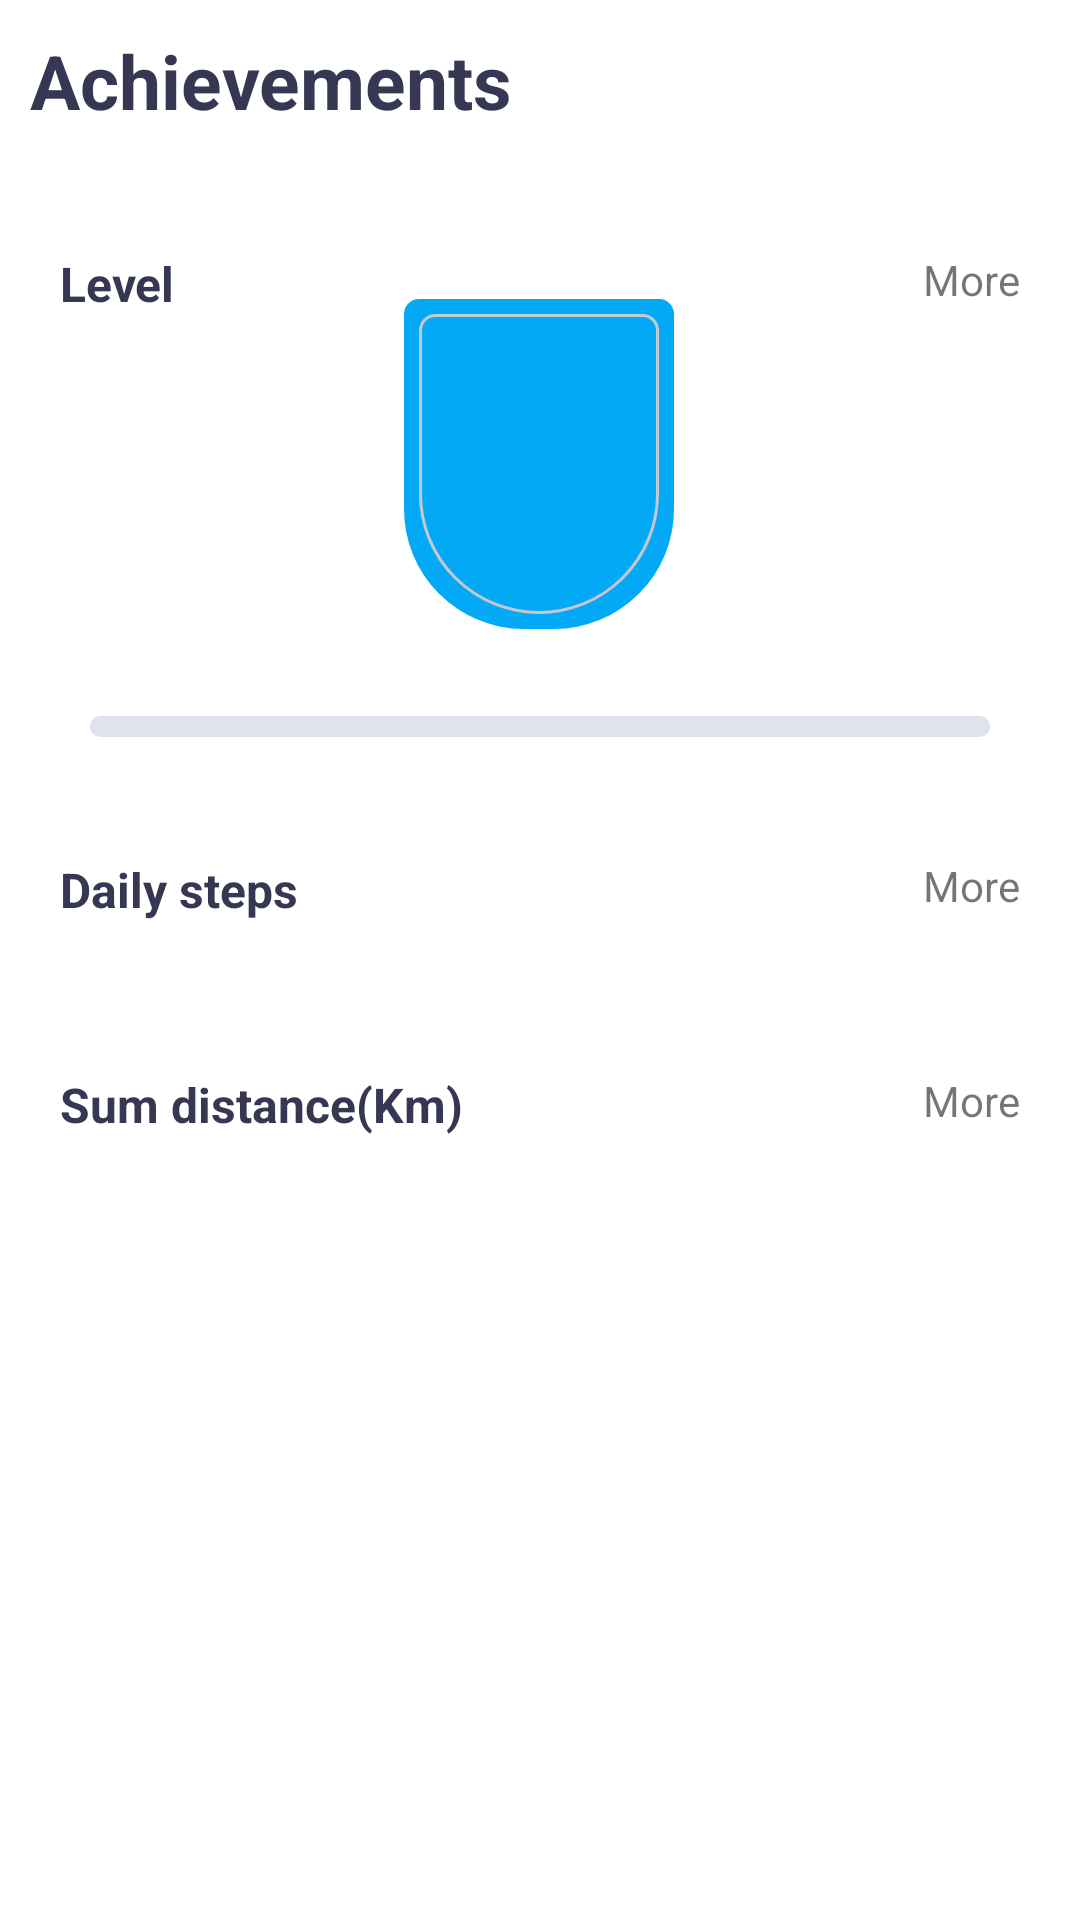

Reconstruct the res/layout file that produces this screen, plus the resources it refers to.
<!-- AndroidManifest.xml: application theme Theme.StepCount -->
<!-- res/layout/fragment_achievements.xml -->
<?xml version="1.0" encoding="utf-8"?>
<FrameLayout xmlns:android="http://schemas.android.com/apk/res/android"
    xmlns:app="http://schemas.android.com/apk/res-auto"
    xmlns:tools="http://schemas.android.com/tools"
    android:layout_width="match_parent"
    android:layout_height="match_parent"
    tools:context=".ui.achievements.AchievementsFragment">

    <LinearLayout
        android:layout_width="match_parent"
        android:layout_height="match_parent"
        android:orientation="vertical">

        <androidx.constraintlayout.widget.ConstraintLayout
            android:id="@+id/layoutTitle"
            android:layout_width="match_parent"
            android:layout_height="wrap_content"
            android:background="@color/color_header"
            app:layout_constraintEnd_toEndOf="parent"
            app:layout_constraintStart_toStartOf="parent"
            app:layout_constraintTop_toTopOf="parent">

            <TextView
                style="@style/TEXT_HEADER"
                android:layout_width="wrap_content"
                android:layout_height="wrap_content"
                android:layout_margin="@dimen/_10dp"
                android:text="@string/achievements"
                app:layout_constraintBottom_toBottomOf="parent"
                app:layout_constraintStart_toStartOf="parent"
                app:layout_constraintTop_toTopOf="parent" />

        </androidx.constraintlayout.widget.ConstraintLayout>

        <androidx.constraintlayout.widget.ConstraintLayout
            android:layout_width="match_parent"
            android:layout_height="wrap_content"
            android:layout_marginHorizontal="@dimen/_10dp"
            android:layout_marginTop="20dp"
            android:background="@drawable/border_block_circle"
            style="@style/BGR_HEADER"
            android:padding="@dimen/_10dp">


            <androidx.constraintlayout.widget.ConstraintLayout
                android:id="@+id/constraintLayout"
                android:layout_width="match_parent"
                android:layout_height="wrap_content"
                app:layout_constraintEnd_toEndOf="parent"
                app:layout_constraintStart_toStartOf="parent"
                app:layout_constraintTop_toTopOf="parent">

                <View
                    android:id="@+id/tvSeeMoreYourLv"
                    android:layout_width="match_parent"
                    android:layout_height="80dp"
                    style="@style/Custom_view_level"
                    app:layout_constraintEnd_toEndOf="parent"
                    app:layout_constraintStart_toStartOf="parent"
                    app:layout_constraintTop_toTopOf="parent" />

                <View
                    android:id="@+id/img_my_level"
                    android:layout_width="90dp"
                    android:layout_height="110dp"
                    android:layout_marginTop="16dp"
                    android:background="@drawable/custom_bgr_blue_item"
                    app:layout_constraintEnd_toEndOf="@+id/tvSeeMoreYourLv"
                    app:layout_constraintHorizontal_bias="0.498"
                    app:layout_constraintStart_toStartOf="@+id/tvSeeMoreYourLv"
                    app:layout_constraintTop_toTopOf="@+id/tvSeeMoreYourLv" />

                <View
                    android:id="@+id/view3"
                    android:layout_width="80dp"
                    android:layout_height="100dp"
                    android:background="@drawable/custom_border_item_achieve"
                    app:layout_constraintBottom_toTopOf="@+id/tv_progress"
                    app:layout_constraintEnd_toEndOf="@+id/img_my_level"
                    app:layout_constraintStart_toStartOf="@+id/img_my_level"
                    app:layout_constraintTop_toTopOf="@+id/img_my_level" />

                <LinearLayout
                    android:id="@+id/layout_daily"
                    android:layout_width="wrap_content"
                    android:layout_height="wrap_content"
                    android:orientation="horizontal"
                    app:layout_constraintBottom_toBottomOf="@+id/view3"
                    app:layout_constraintEnd_toEndOf="@+id/view3"
                    app:layout_constraintStart_toStartOf="@+id/view3"
                    app:layout_constraintTop_toTopOf="@+id/img_my_level"
                    app:layout_constraintVertical_bias="0.2">

                    <TextView
                        android:id="@+id/tvStepsLevel"
                        android:layout_width="wrap_content"
                        android:layout_height="wrap_content"
                        android:textColor="@color/white"
                        android:textSize="25sp"
                        android:textStyle="bold"
                        tools:text="41" />

                </LinearLayout>

                <androidx.appcompat.widget.AppCompatImageView
                    android:id="@+id/img_item_daily"
                    android:layout_width="wrap_content"
                    android:layout_height="wrap_content"
                    android:src="@drawable/ic_lightning_bolt"
                    app:layout_constraintEnd_toEndOf="@+id/layout_daily"
                    app:layout_constraintStart_toStartOf="@+id/layout_daily"
                    app:layout_constraintTop_toBottomOf="@+id/layout_daily" />

                <TextView
                    android:id="@+id/tv_progress"
                    android:layout_width="wrap_content"
                    android:layout_height="wrap_content"
                    app:layout_constraintEnd_toEndOf="parent"
                    app:layout_constraintStart_toStartOf="parent"
                    app:layout_constraintTop_toBottomOf="@+id/img_my_level"
                    tools:text="9000 bước để đạt được L2 cấp độ" />

                <ProgressBar
                    android:id="@+id/progress"
                    style="@style/Widget.AppCompat.ProgressBar.Horizontal"
                    android:layout_width="300dp"
                    android:layout_height="7dp"
                    android:layout_marginHorizontal="10dp"
                    android:layout_marginTop="@dimen/_10dp"
                    android:progressDrawable="@drawable/rounded_corners_progress_bar"
                    app:layout_constraintEnd_toEndOf="parent"
                    app:layout_constraintStart_toStartOf="parent"
                    app:layout_constraintTop_toBottomOf="@+id/tv_progress" />
            </androidx.constraintlayout.widget.ConstraintLayout>

            <TextView
                style="@style/TEXT_TITLE"
                android:layout_width="wrap_content"
                android:layout_height="wrap_content"
                android:text="Level"
                app:layout_constraintStart_toStartOf="parent"
                app:layout_constraintTop_toTopOf="parent" />

            <TextView
                android:layout_width="wrap_content"
                android:layout_height="wrap_content"
                android:text="@string/see_more"
                app:layout_constraintEnd_toEndOf="parent"
                app:layout_constraintTop_toTopOf="parent" />
        </androidx.constraintlayout.widget.ConstraintLayout>

        <androidx.constraintlayout.widget.ConstraintLayout
            android:layout_width="match_parent"
            android:layout_height="wrap_content"
            android:layout_marginHorizontal="@dimen/_10dp"
            android:layout_marginTop="20dp"
            android:background="@drawable/border_block_circle"
            style="@style/BLOCK"
            android:padding="@dimen/_10dp">

            <TextView
                android:id="@+id/tvTitleStep"
                style="@style/TEXT_TITLE"
                android:layout_width="wrap_content"
                android:layout_height="wrap_content"
                android:text="Daily steps"
                app:layout_constraintStart_toStartOf="parent"
                app:layout_constraintTop_toTopOf="parent" />

            <TextView
                android:id="@+id/tv_see_more_daily_steps"
                android:layout_width="wrap_content"
                android:layout_height="wrap_content"
                android:text="@string/see_more"
                app:layout_constraintEnd_toEndOf="parent"
                app:layout_constraintTop_toTopOf="parent" />

            <androidx.recyclerview.widget.RecyclerView
                android:id="@+id/rc_sum_steps"
                android:layout_width="match_parent"
                android:layout_height="wrap_content"
                android:layout_marginTop="10dp"
                android:orientation="horizontal"
                android:scrollbars="none"
                app:layoutManager="androidx.recyclerview.widget.LinearLayoutManager"
                app:layout_constraintEnd_toEndOf="parent"
                app:layout_constraintStart_toStartOf="parent"
                app:layout_constraintTop_toBottomOf="@+id/tvTitleStep"
                tools:listitem="@layout/item_daily_steps" />
        </androidx.constraintlayout.widget.ConstraintLayout>

        <androidx.constraintlayout.widget.ConstraintLayout
            android:layout_width="match_parent"
            android:layout_height="wrap_content"
            android:layout_marginHorizontal="@dimen/_10dp"
            android:layout_marginTop="20dp"
            android:background="@drawable/border_block_circle"
            style="@style/BLOCK"
            android:padding="@dimen/_10dp">

            <TextView
                android:id="@+id/tvTitleDistance"
                style="@style/TEXT_TITLE"
                android:layout_width="wrap_content"
                android:layout_height="wrap_content"
                android:text="Sum distance(Km)"
                app:layout_constraintStart_toStartOf="parent"
                app:layout_constraintTop_toTopOf="parent" />

            <TextView
                android:id="@+id/tv_see_more_sum_distance"
                android:layout_width="wrap_content"
                android:layout_height="wrap_content"
                android:text="@string/see_more"
                app:layout_constraintEnd_toEndOf="parent"
                app:layout_constraintTop_toTopOf="parent" />

            <androidx.recyclerview.widget.RecyclerView
                android:id="@+id/rc_sum_distance"
                android:layout_width="match_parent"
                android:layout_height="wrap_content"
                android:layout_marginTop="10dp"
                android:orientation="horizontal"
                app:layoutManager="androidx.recyclerview.widget.LinearLayoutManager"
                app:layout_constraintEnd_toEndOf="parent"
                app:layout_constraintStart_toStartOf="parent"
                app:layout_constraintTop_toBottomOf="@+id/tvTitleDistance"
                tools:listitem="@layout/item_distance_steps" />
        </androidx.constraintlayout.widget.ConstraintLayout>

    </LinearLayout>

</FrameLayout>
<!-- res/layout/item_daily_steps.xml (included above) -->
<?xml version="1.0" encoding="utf-8"?>
<LinearLayout xmlns:android="http://schemas.android.com/apk/res/android"
    xmlns:app="http://schemas.android.com/apk/res-auto"
    xmlns:tools="http://schemas.android.com/tools"
    android:id="@+id/layout_container"
    android:layout_width="wrap_content"
    android:layout_height="wrap_content"
    android:layout_margin="5dp"
    android:gravity="center">


    <androidx.constraintlayout.widget.ConstraintLayout
        android:layout_width="wrap_content"
        android:layout_height="wrap_content">

        <View
            android:id="@+id/view_bgr"
            android:layout_width="70dp"
            android:layout_height="90dp"
            android:background="@drawable/custom_bgr_gray_item"
            app:layout_constraintBottom_toBottomOf="parent"
            app:layout_constraintEnd_toEndOf="parent"
            app:layout_constraintStart_toStartOf="parent"
            app:layout_constraintTop_toTopOf="parent" />

        <View
            android:id="@+id/view2"
            android:layout_width="60dp"
            android:layout_height="80dp"
            android:background="@drawable/custom_border_item_achieve"
            app:layout_constraintBottom_toBottomOf="@+id/view_bgr"
            app:layout_constraintEnd_toEndOf="@+id/view_bgr"
            app:layout_constraintStart_toStartOf="@+id/view_bgr"
            app:layout_constraintTop_toTopOf="@+id/view_bgr" />

        <LinearLayout
            android:id="@+id/layout_daily"
            android:layout_width="wrap_content"
            android:layout_height="wrap_content"
            android:orientation="horizontal"
            app:layout_constraintBottom_toBottomOf="@+id/view2"
            app:layout_constraintEnd_toEndOf="@+id/view2"
            app:layout_constraintStart_toStartOf="@+id/view2"
            app:layout_constraintTop_toTopOf="@+id/view2"
            app:layout_constraintVertical_bias="0.05">

            <TextView
                android:id="@+id/tvDailyStep"
                android:layout_width="wrap_content"
                android:layout_height="wrap_content"
                android:textColor="@color/white"
                android:textSize="25sp"
                android:textStyle="bold"
                tools:text="41" />

            <TextView
                android:layout_width="wrap_content"
                android:layout_height="wrap_content"
                android:text="K"
                android:textColor="@color/white"
                android:textSize="25sp"
                android:textStyle="bold" />

        </LinearLayout>

        <androidx.appcompat.widget.AppCompatImageView
            android:id="@+id/img_item_daily"
            android:layout_width="wrap_content"
            android:layout_height="wrap_content"
            android:src="@drawable/ic_step_daily"
            app:layout_constraintEnd_toEndOf="@+id/layout_daily"
            app:layout_constraintStart_toStartOf="@+id/layout_daily"
            app:layout_constraintTop_toBottomOf="@+id/layout_daily"
            app:tint="@color/bg_dark_gray" />

    </androidx.constraintlayout.widget.ConstraintLayout>

</LinearLayout>
<!-- res/layout/item_distance_steps.xml (included above) -->
<?xml version="1.0" encoding="utf-8"?>
<LinearLayout xmlns:android="http://schemas.android.com/apk/res/android"
    xmlns:app="http://schemas.android.com/apk/res-auto"
    xmlns:tools="http://schemas.android.com/tools"
    android:id="@+id/layoutContainer"
    android:layout_width="wrap_content"
    android:layout_height="wrap_content"
    android:layout_margin="5dp"
    android:gravity="center">

    <androidx.constraintlayout.widget.ConstraintLayout
        android:layout_width="wrap_content"
        android:layout_height="wrap_content">

        <View
            android:id="@+id/view_bgr"
            android:layout_width="70dp"
            android:layout_height="90dp"
            android:background="@drawable/custom_bgr_gray_item"
            app:layout_constraintBottom_toBottomOf="parent"
            app:layout_constraintEnd_toEndOf="parent"
            app:layout_constraintStart_toStartOf="parent"
            app:layout_constraintTop_toTopOf="parent" />

        <View
            android:id="@+id/view2"
            android:layout_width="60dp"
            android:layout_height="80dp"
            android:background="@drawable/custom_border_item_achieve"
            app:layout_constraintBottom_toBottomOf="@+id/view_bgr"
            app:layout_constraintEnd_toEndOf="@+id/view_bgr"
            app:layout_constraintStart_toStartOf="@+id/view_bgr"
            app:layout_constraintTop_toTopOf="@+id/view_bgr" />

        <LinearLayout
            android:id="@+id/layout_daily"
            android:layout_width="wrap_content"
            android:layout_height="wrap_content"
            android:orientation="horizontal"
            app:layout_constraintBottom_toBottomOf="@+id/view2"
            app:layout_constraintEnd_toEndOf="@+id/view2"
            app:layout_constraintStart_toStartOf="@+id/view2"
            app:layout_constraintTop_toTopOf="@+id/view2"
            app:layout_constraintVertical_bias="0.05">

            <TextView
                android:id="@+id/tv_distances"
                android:layout_width="wrap_content"
                android:layout_height="wrap_content"
                android:textColor="@color/white"
                android:textSize="25sp"
                android:textStyle="bold"
                tools:text="41" />

        </LinearLayout>

        <androidx.appcompat.widget.AppCompatImageView
            android:id="@+id/img_distance"
            android:layout_width="wrap_content"
            android:layout_height="wrap_content"
            android:src="@drawable/ic_speed_24"
            app:layout_constraintEnd_toEndOf="@+id/layout_daily"
            app:layout_constraintStart_toStartOf="@+id/layout_daily"
            app:layout_constraintTop_toBottomOf="@+id/layout_daily"
            app:tint="@color/bg_dark_gray" />

    </androidx.constraintlayout.widget.ConstraintLayout>

</LinearLayout>
<!-- resources referenced by this layout -->
<resources>
  <color name="bg_dark_gray">#9D9EA1</color>
  <color name="color_header">@color/white</color>
  <color name="white">#FFFFFFFF</color>
  <dimen name="_10dp">10dp</dimen>
  <!-- drawable custom_bgr_blue_item (drawable) -->
  <?xml version="1.0" encoding="utf-8"?>
  <shape xmlns:android="http://schemas.android.com/apk/res/android">
      <corners android:topLeftRadius="5dp"  android:topRightRadius="5dp"
          android:bottomRightRadius="40dp" android:bottomLeftRadius="40dp"/>
      <solid android:color="@color/bg_blue"/>
  </shape>
  <!-- drawable custom_bgr_gray_item (drawable) -->
  <?xml version="1.0" encoding="utf-8"?>
  <shape xmlns:android="http://schemas.android.com/apk/res/android">
      <corners android:topLeftRadius="5dp"  android:topRightRadius="5dp"
          android:bottomRightRadius="40dp" android:bottomLeftRadius="40dp"/>
      <solid android:color="@color/bg_gray"/>
  </shape>
  <!-- drawable custom_border_item_achieve (drawable) -->
  <?xml version="1.0" encoding="utf-8"?>
  <shape xmlns:android="http://schemas.android.com/apk/res/android">
      <stroke android:color="#C6C8CF" android:width="1dp"/>
      <corners android:topLeftRadius="5dp"  android:topRightRadius="5dp"
          android:bottomRightRadius="40dp" android:bottomLeftRadius="40dp"/>
  </shape>
  <!-- drawable ic_speed_24 (drawable) -->
  <vector android:height="24dp" android:tint="#BBB2BB"
      android:viewportHeight="24" android:viewportWidth="24"
      android:width="24dp" xmlns:android="http://schemas.android.com/apk/res/android">
      <path android:fillColor="@android:color/white" android:pathData="M20.38,8.57l-1.23,1.85a8,8 0,0 1,-0.22 7.58L5.07,18A8,8 0,0 1,15.58 6.85l1.85,-1.23A10,10 0,0 0,3.35 19a2,2 0,0 0,1.72 1h13.85a2,2 0,0 0,1.74 -1,10 10,0 0,0 -0.27,-10.44zM10.59,15.41a2,2 0,0 0,2.83 0l5.66,-8.49 -8.49,5.66a2,2 0,0 0,0 2.83z"/>
  </vector>
  <string name="achievements">Achievements</string>
  <string name="see_more">More</string>
  <style name="BGR_HEADER">
          <item name="android:background">@color/bgr_app_light_mode</item>
      </style>
  <style name="BLOCK">
          <item name="android:backgroundTint">#FFFFFF</item>
      </style>
  <style name="Custom_view_level">
          <item name="android:background">@drawable/custom_view_level</item>
      </style>
  <style name="TEXT_HEADER">
          <item name="android:textColor">@color/color_text_title</item>
          <item name="android:textSize">@dimen/text_size_title</item>
          <item name="android:textStyle">bold</item>
      </style>
  <style name="TEXT_TITLE">
          <item name="android:textStyle">bold</item>
          <item name="android:textColor">#363753</item>
          <item name="android:textSize">@dimen/text_size</item>
      </style>
  <color name="bg_blue">#03A9F4</color>
  <color name="bg_gray">#DFE3EE</color>
  <color name="color_progress">#0288D1</color>
  <color name="bgr_app_light_mode">#FEFEFE</color>
  <!-- drawable custom_view_level (drawable) -->
  <?xml version="1.0" encoding="utf-8"?>
  <shape xmlns:android="http://schemas.android.com/apk/res/android">
      <solid android:color="@color/color_header"/>
      <corners android:bottomLeftRadius="200dp" android:bottomRightRadius="200dp"/>
  </shape>
  <color name="color_text_title">#363753</color>
  <dimen name="text_size_title">25sp</dimen>
  <dimen name="text_size">16sp</dimen>
  <color name="purple_500">#FF6200EE</color>
  <color name="teal_200">#FF03DAC5</color>
  <color name="teal_700">#FF018786</color>
  <color name="black">#FF000000</color>
</resources>
